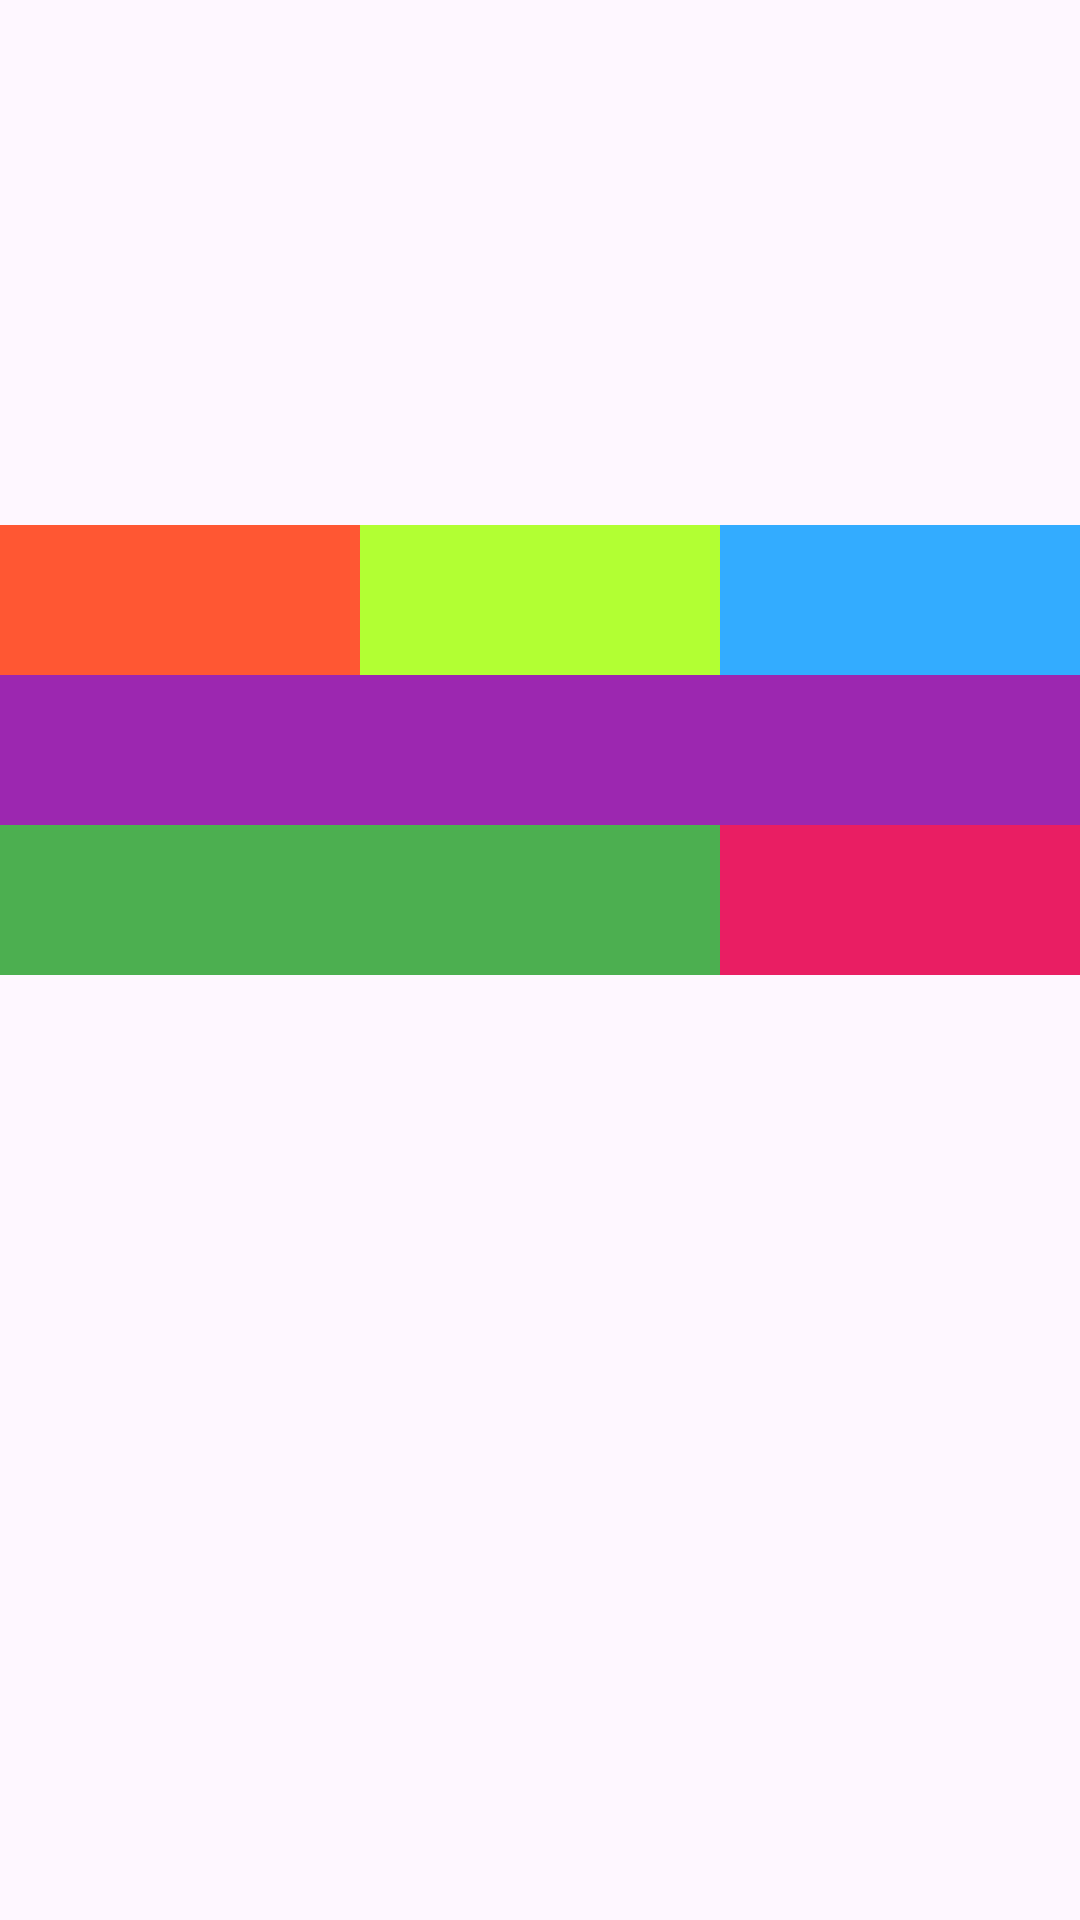

Layout XML and referenced resources for this Android screen:
<!-- AndroidManifest.xml: application theme Theme.Ismael_salvador_UF1_ACT13 -->
<!-- res/layout/activity_linear_layouts.xml -->
<?xml version="1.0" encoding="utf-8"?>
<androidx.constraintlayout.widget.ConstraintLayout xmlns:android="http://schemas.android.com/apk/res/android"
    xmlns:app="http://schemas.android.com/apk/res-auto"
    xmlns:tools="http://schemas.android.com/tools"
    android:id="@+id/main"
    android:layout_width="match_parent"
    android:layout_height="match_parent"
    tools:context=".MainActivity">

    <LinearLayout
        android:layout_width="match_parent"
        android:layout_height="wrap_content"
        android:orientation="vertical"
        android:translationY="175sp"
        app:layout_constraintTop_toTopOf="parent">

        <LinearLayout
            android:layout_width="match_parent"
            android:layout_height="wrap_content"
            android:orientation="horizontal">

            <View
                android:layout_width="0dp"
                android:layout_height="50dp"
                android:layout_weight="1"
                android:background="#ff5733" />

            <View
                android:layout_width="0dp"
                android:layout_height="50dp"
                android:layout_weight="1"
                android:background="#b2ff33" />

            <View
                android:layout_width="0dp"
                android:layout_height="50dp"
                android:layout_weight="1"
                android:background="#33acff" />
        </LinearLayout>

        <LinearLayout
            android:layout_width="match_parent"
            android:layout_height="wrap_content"
            android:orientation="horizontal">

            <View
                android:layout_width="match_parent"
                android:layout_height="50dp"
                android:background="#9c27b0" />

        </LinearLayout>

        <LinearLayout
            android:layout_width="match_parent"
            android:layout_height="wrap_content"
            android:orientation="horizontal">

            <View
                android:layout_width="0dp"
                android:layout_height="50dp"
                android:layout_weight="2"
                android:background="#4caF50" />

            <View
                android:layout_width="0dp"
                android:layout_height="50dp"
                android:layout_weight="1"
                android:background="#e91e63" />
        </LinearLayout>
    </LinearLayout>
</androidx.constraintlayout.widget.ConstraintLayout>
<!-- resources referenced by this layout -->
<resources>
  <style name="Theme.Ismael_salvador_UF1_ACT13" parent="Base.Theme.Ismael_salvador_UF1_ACT13" />
  <style name="Base.Theme.Ismael_salvador_UF1_ACT13" parent="Theme.Material3.DayNight.NoActionBar">
          
          
      </style>
</resources>
